Run: headless pygame with SDL's dummy video driver; simulated clock (each Clock.tick advances the game by its frame time, no real sleeping); random seed 0; keys injected as events and as key.get_pressed() state; no mouse input.
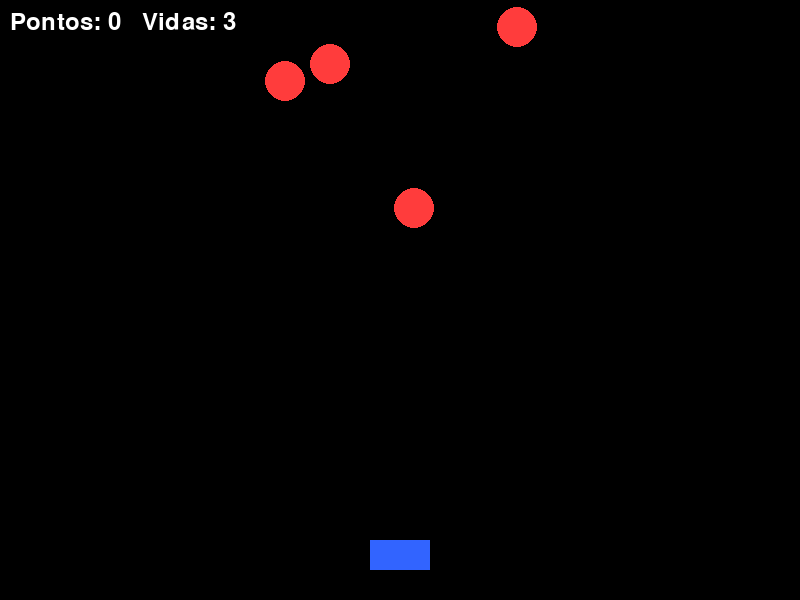
Frame 1 of 4 · flips 1–60 · no input
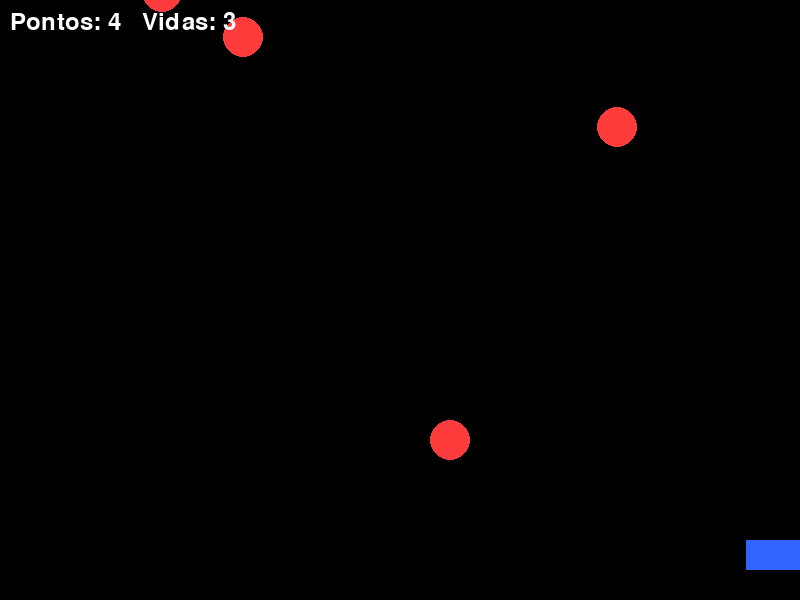
Frame 2 of 4 · flips 61–180 · tapped SPACE, RETURN · held RIGHT (→), D
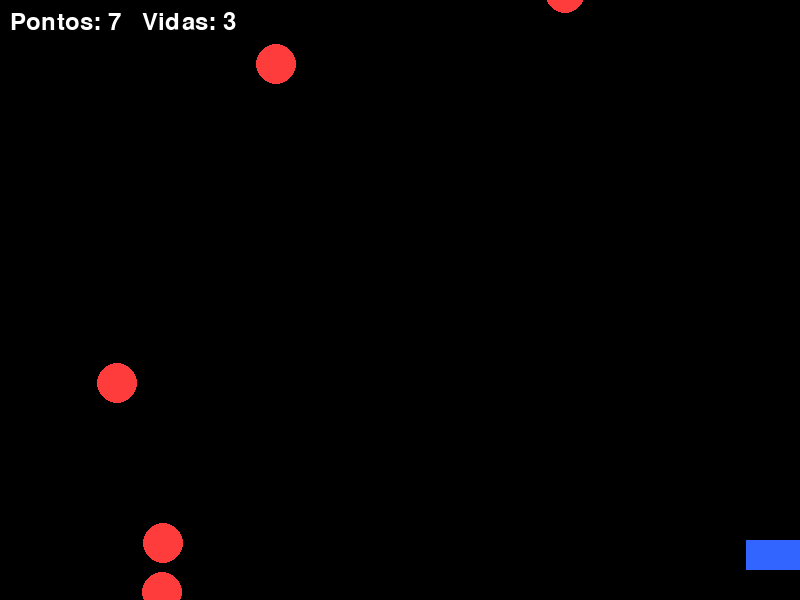
Frame 3 of 4 · flips 181–300 · held DOWN (↓), S
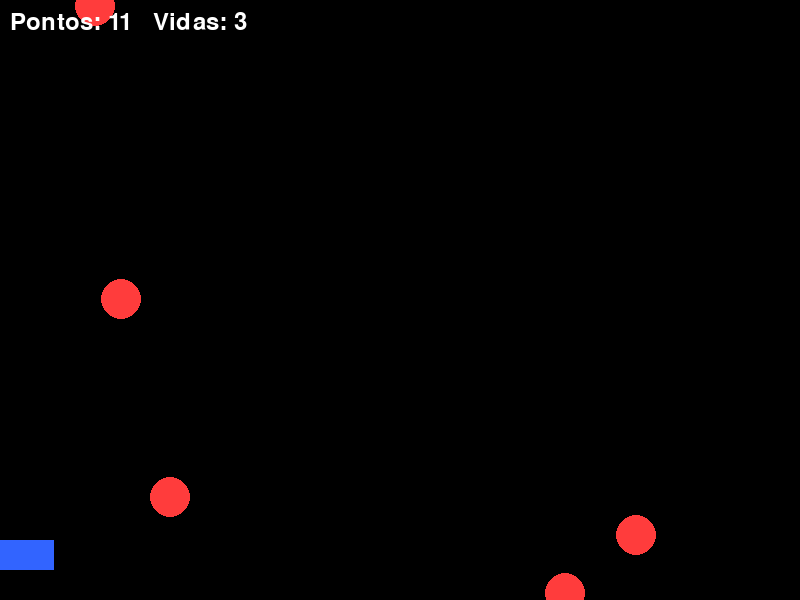
Frame 4 of 4 · flips 301–420 · held LEFT (←), A, UP (↑), W

The pygame program that drew these frames:

##############################################################
###               S P A C E     E S C A P E                ###
##############################################################
###                  versao Alpha 0.1                      ###
##############################################################
### Objetivo: desviar dos meteoros que caem.               ###
### Cada colisão tira uma vida. Sobreviva o máximo que     ###
### conseguir!                                             ###
##############################################################
### Prof. Filipo Novo Mor - github.com/ProfessorFilipo     ###
##############################################################

import pygame
import random

# Inicializa o PyGame
pygame.init()

# --- Configurações da janela ---
WIDTH, HEIGHT = 800, 600
screen = pygame.display.set_mode((WIDTH, HEIGHT))
pygame.display.set_caption("🚀 Space Escape")

# --- Cores ---
WHITE = (255, 255, 255)
BLACK = (0, 0, 0)
RED = (255, 60, 60)
BLUE = (50, 100, 255)
GRAY = (180, 180, 180)

# --- Fonte ---
font = pygame.font.Font(None, 36)

# --- Jogador (nave) ---
player = pygame.Rect(WIDTH // 2 - 30, HEIGHT - 60, 60, 30)
player_speed = 8

# --- Meteoros ---
meteor_list = []
for i in range(5):
    x = random.randint(0, WIDTH - 40)
    y = random.randint(-500, -40)
    meteor_list.append(pygame.Rect(x, y, 40, 40))
meteor_speed = 5

# --- Variáveis de jogo ---
lives = 3
score = 0
clock = pygame.time.Clock()
running = True

# --- Loop principal do jogo ---
while running:
    screen.fill(BLACK)

    # --- Eventos ---
    for event in pygame.event.get():
        if event.type == pygame.QUIT:
            running = False

    # --- Movimento do jogador ---
    keys = pygame.key.get_pressed()
    if keys[pygame.K_LEFT] and player.left > 0:
        player.x -= player_speed
    if keys[pygame.K_RIGHT] and player.right < WIDTH:
        player.x += player_speed

    # --- Movimento e reposição dos meteoros ---
    for meteor in meteor_list:
        meteor.y += meteor_speed
        if meteor.y > HEIGHT:
            meteor.y = random.randint(-100, -40)
            meteor.x = random.randint(0, WIDTH - meteor.width)
            score += 1  # ganha ponto ao desviar com sucesso

        # --- Checa colisão ---
        if meteor.colliderect(player):
            lives -= 1
            meteor.y = random.randint(-100, -40)
            meteor.x = random.randint(0, WIDTH - meteor.width)
            if lives <= 0:
                running = False

    # --- Desenha jogador e meteoros ---
    pygame.draw.rect(screen, BLUE, player)
    for meteor in meteor_list:
        pygame.draw.ellipse(screen, RED, meteor)

    # --- Exibe pontuação e vidas ---
    text = font.render(f"Pontos: {score}   Vidas: {lives}", True, WHITE)
    screen.blit(text, (10, 10))

    # --- Atualiza tela ---
    pygame.display.flip()
    clock.tick(60)

# --- Tela de fim de jogo ---
screen.fill(GRAY)
end_text = font.render("Fim de jogo! Pressione qualquer tecla para sair.", True, BLACK)
final_score = font.render(f"Pontuação final: {score}", True, BLACK)
screen.blit(end_text, (160, 260))
screen.blit(final_score, (300, 300))
pygame.display.flip()

# Espera o jogador pressionar uma tecla antes de fechar
waiting = True
while waiting:
    for event in pygame.event.get():
        if event.type == pygame.QUIT or event.type == pygame.KEYDOWN:
            waiting = False

pygame.quit()
